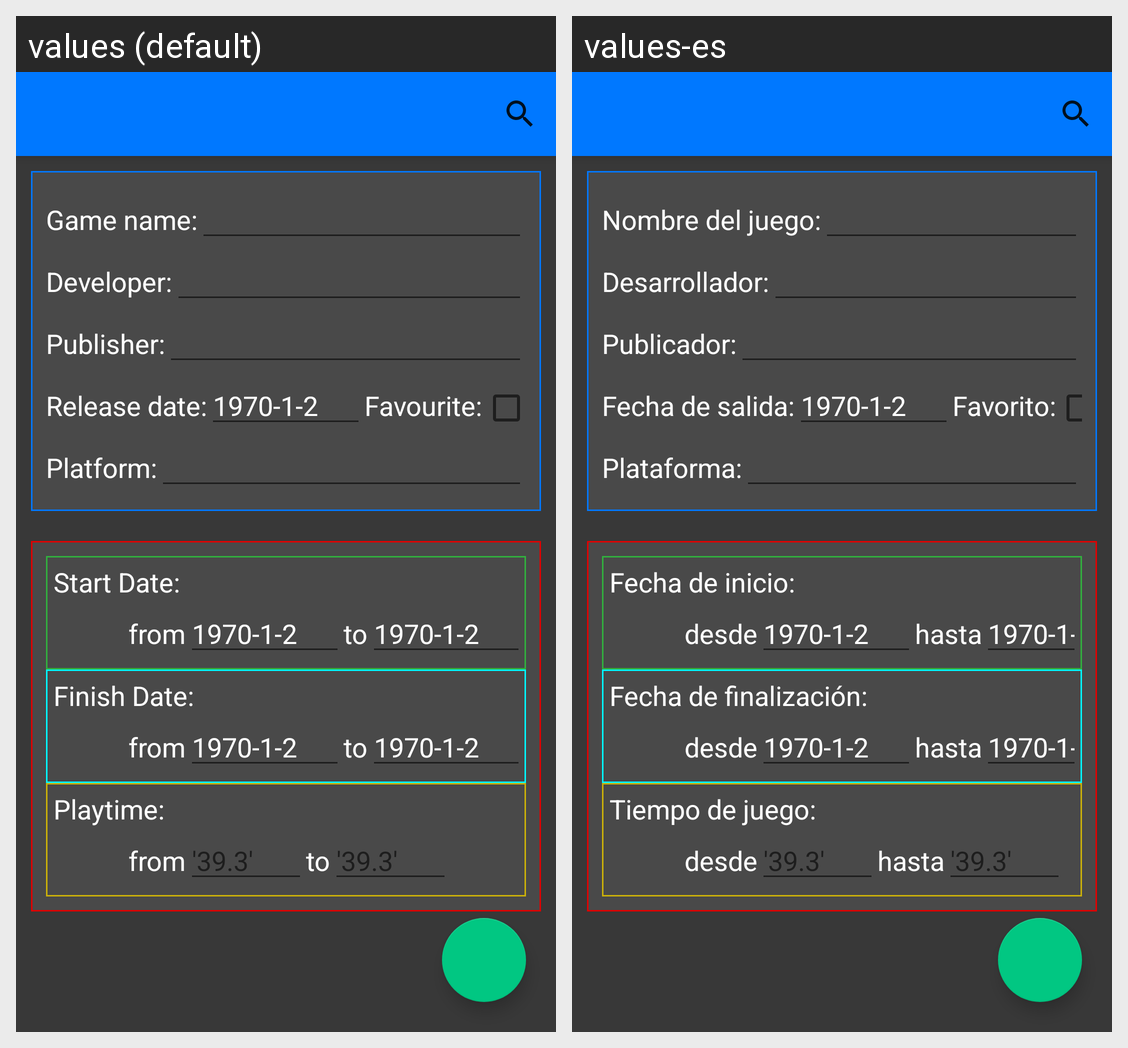

Here is an Android app screen in its default locale and in the app's own translations. Write out the translated-string differences for the strings that appear on this screen.
Android screen res/layout/activity_advanced_search.xml rendered under 2 locales, left to right: values (default), values-es. Device: Nexus 5 (rendered at 1080×1920; each locale shown at half size, 540×960, under a caption strip naming it); theme AppTheme.
Strings drawn on this screen, with the default value and each locale's value (text and hints the layout hard-codes, and strings that could not be matched under every locale, appear in the picture but are not listed):

gameName
  values: Game name:
  values-es: Nombre del juego:

developer
  values: Developer:
  values-es: Desarrollador:

publisher
  values: Publisher:
  values-es: Publicador:

releaseDate
  values: Release date:
  values-es: Fecha de salida:

newGameDefaultDate
  values: 1970-1-2
  values-es: 1970-1-2  [not translated; the default value is used]

favourite
  values: Favourite:
  values-es: Favorito:

platform
  values: Platform:
  values-es: Plataforma:

startDateFrom
  values: Start Date:
  values-es: Fecha de inicio:

from
  values: from
  values-es: desde

to
  values: to
  values-es: hasta

finishDateFrom
  values: Finish Date:
  values-es: Fecha de finalización:

playtimeFrom
  values: Playtime:
  values-es: Tiempo de juego:

hintPlaytime
  values: '39.3'
  values-es: '39.3'
